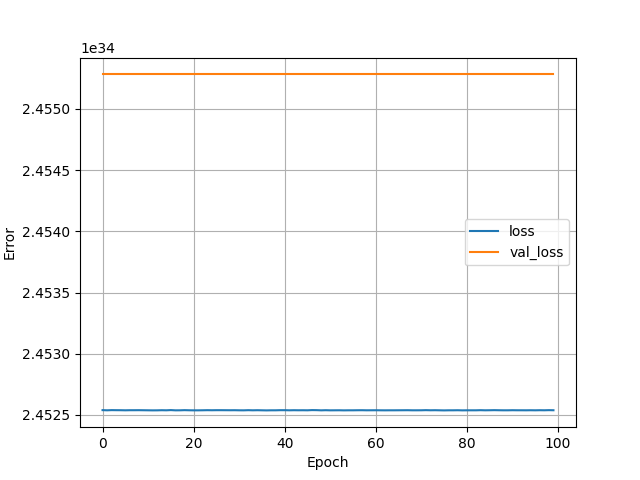

The file beside this chart, header and first rows:
, loss, val_loss, epoch
0, 2.4525394618940583e+34, 2.4552812514930675e+34, 0
1, 2.452537976366011e+34, 2.4552812514930675e+34, 1
2, 2.4525394618940583e+34, 2.4552812514930675e+34, 2
3, 2.4525389667180426e+34, 2.4552812514930675e+34, 3
4, 2.4525387191300347e+34, 2.4552812514930675e+34, 4
5, 2.452537976366011e+34, 2.4552812514930675e+34, 5
6, 2.4525387191300347e+34, 2.4552812514930675e+34, 6
7, 2.4525387191300347e+34, 2.4552812514930675e+34, 7
8, 2.4525389667180426e+34, 2.4552812514930675e+34, 8
9, 2.452538471542027e+34, 2.4552812514930675e+34, 9
10, 2.452537976366011e+34, 2.4552812514930675e+34, 10
11, 2.4525374811899954e+34, 2.4552812514930675e+34, 11
12, 2.4525377287780033e+34, 2.4552812514930675e+34, 12
13, 2.4525387191300347e+34, 2.4552812514930675e+34, 13
14, 2.452537976366011e+34, 2.4552812514930675e+34, 14
15, 2.452539709482066e+34, 2.4552812514930675e+34, 15
16, 2.4525377287780033e+34, 2.4552812514930675e+34, 16
17, 2.452537976366011e+34, 2.4552812514930675e+34, 17
18, 2.4525392143060504e+34, 2.4552812514930675e+34, 18
19, 2.452538223954019e+34, 2.4552812514930675e+34, 19
20, 2.4525377287780033e+34, 2.4552812514930675e+34, 20
21, 2.4525377287780033e+34, 2.4552812514930675e+34, 21
22, 2.452538223954019e+34, 2.4552812514930675e+34, 22
23, 2.4525389667180426e+34, 2.4552812514930675e+34, 23
24, 2.452538471542027e+34, 2.4552812514930675e+34, 24
25, 2.4525389667180426e+34, 2.4552812514930675e+34, 25
26, 2.4525389667180426e+34, 2.4552812514930675e+34, 26
27, 2.4525387191300347e+34, 2.4552812514930675e+34, 27
28, 2.452538471542027e+34, 2.4552812514930675e+34, 28
29, 2.4525387191300347e+34, 2.4552812514930675e+34, 29
30, 2.452537976366011e+34, 2.4552812514930675e+34, 30
31, 2.4525377287780033e+34, 2.4552812514930675e+34, 31
32, 2.4525389667180426e+34, 2.4552812514930675e+34, 32
33, 2.452537976366011e+34, 2.4552812514930675e+34, 33
34, 2.4525387191300347e+34, 2.4552812514930675e+34, 34
35, 2.452537976366011e+34, 2.4552812514930675e+34, 35
36, 2.4525372336019876e+34, 2.4552812514930675e+34, 36
37, 2.452537976366011e+34, 2.4552812514930675e+34, 37
38, 2.452537976366011e+34, 2.4552812514930675e+34, 38
39, 2.4525389667180426e+34, 2.4552812514930675e+34, 39
40, 2.4525389667180426e+34, 2.4552812514930675e+34, 40
41, 2.452537976366011e+34, 2.4552812514930675e+34, 41
42, 2.4525387191300347e+34, 2.4552812514930675e+34, 42
43, 2.452538223954019e+34, 2.4552812514930675e+34, 43
44, 2.452538471542027e+34, 2.4552812514930675e+34, 44
45, 2.452537976366011e+34, 2.4552812514930675e+34, 45
46, 2.452539709482066e+34, 2.4552812514930675e+34, 46
47, 2.4525392143060504e+34, 2.4552812514930675e+34, 47
48, 2.4525377287780033e+34, 2.4552812514930675e+34, 48
49, 2.4525387191300347e+34, 2.4552812514930675e+34, 49
50, 2.4525377287780033e+34, 2.4552812514930675e+34, 50
51, 2.452537976366011e+34, 2.4552812514930675e+34, 51
52, 2.452538223954019e+34, 2.4552812514930675e+34, 52
53, 2.4525374811899954e+34, 2.4552812514930675e+34, 53
54, 2.452537976366011e+34, 2.4552812514930675e+34, 54
55, 2.452537976366011e+34, 2.4552812514930675e+34, 55
56, 2.452538471542027e+34, 2.4552812514930675e+34, 56
57, 2.4525387191300347e+34, 2.4552812514930675e+34, 57
58, 2.452537976366011e+34, 2.4552812514930675e+34, 58
59, 2.452538223954019e+34, 2.4552812514930675e+34, 59
... 40 more rows
